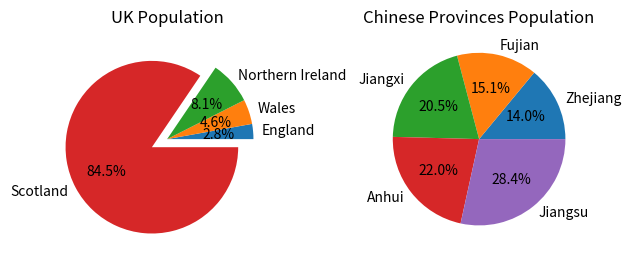

Python code for this plot:
# store the population sizes for the UK and Zhejiang-neighbouring provinces
uk_countries = [57.11, 3.13, 1.91, 5.45]
zj_neighbour_provinces = [65.77, 41.88, 45.28, 61.27, 85.15]

# sort the countries of the uk and provinces of china
sorted_uk = sorted(uk_countries)
sorted_zj = sorted(zj_neighbour_provinces)

# show the sorted population
print("Sorted population of UK countries:", sorted_uk,
      "\nSorted population of some Chinese provinces:", sorted_zj)

# import the package of drawing
import matplotlib.pyplot as plt
import matplotlib.cm as cm
# set the label names of the axis
labels_uk = ['England', 'Wales', 'Northern Ireland', 'Scotland']
explode = (0, 0, 0, 0.2)

# use subplot to add two graph to one fiture
fig, (ax1, ax2) = plt.subplots(1, 2)

# draw the first chart
ax1.pie(sorted_uk, explode=explode, labels=labels_uk, autopct='%1.1f%%')
ax1.set_title('UK Population')

# define the chinese label
labels_ch = ['Zhejiang', 'Fujian', 'Jiangxi', 'Anhui', 'Jiangsu']

# draw the second fiture
ax2.pie(sorted_zj, labels=labels_ch, autopct='%1.1f%%')
ax2.set_title('Chinese Provinces Population')

plt.tight_layout()
plt.show()